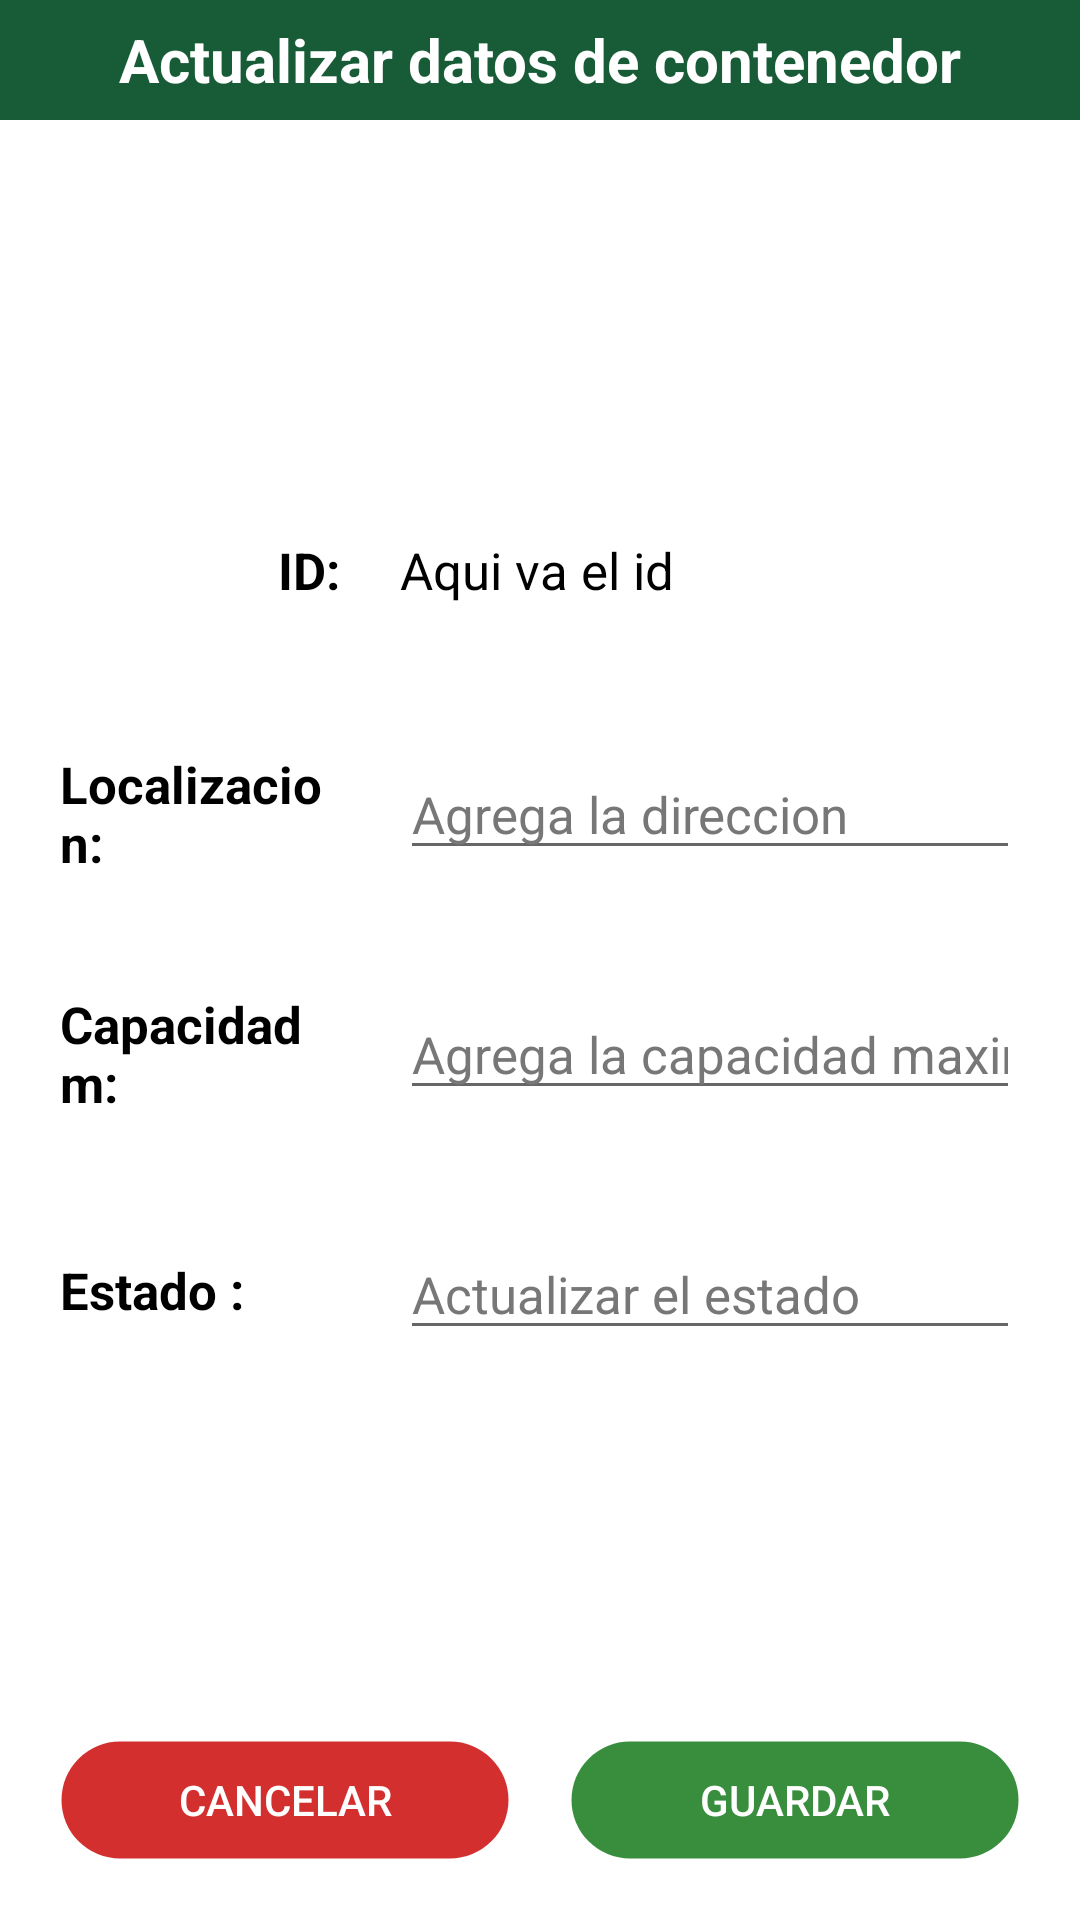

This screen was rendered from an Android layout file. Write that file and the resources it references.
<!-- AndroidManifest.xml: application theme Theme.AppCompat.DayNight.NoActionBar -->
<!-- res/layout/updates_contenedores.xml -->
<?xml version="1.0" encoding="utf-8"?>
<androidx.appcompat.widget.LinearLayoutCompat xmlns:android="http://schemas.android.com/apk/res/android"
    android:layout_width="match_parent"
    android:layout_height="500dp"
    android:layout_gravity="bottom"
    android:background="@color/white"
    android:orientation="vertical">
    <TextView
        android:layout_width="match_parent"
        android:layout_height="40dp"
        android:text="Actualizar datos de contenedor"
        android:gravity="center"
        android:background="@color/verde"
        android:textColor="@color/white"
        android:textSize="20dp"
        android:textStyle="bold"/>

    <androidx.appcompat.widget.LinearLayoutCompat
        android:layout_width="match_parent"
        android:layout_height="0dp"
        android:orientation="vertical"
        android:gravity="center"
        android:layout_weight="1">
    <LinearLayout
        android:layout_marginTop="20dp"
        android:layout_width="match_parent"
        android:layout_height="40dp"
        android:layout_marginLeft="20dp"
        android:layout_marginRight="20dp"
        >
        <TextView
            android:layout_width="0dp"
            android:layout_height="match_parent"
            android:layout_weight="1"
            android:text="ID:"
            android:textColor="@color/black"
            android:textSize="17dp"
            android:textStyle="bold"
            android:gravity="center_vertical|end"
            android:paddingRight="10dp"/>
        <TextView
            android:id="@+id/Edit_ID"
            android:layout_width="0dp"
            android:layout_height="match_parent"
            android:layout_weight="2"
            android:text="Aqui va el id"
            android:textColor="@color/black"
            android:textSize="17dp"
            android:gravity="center|start"
            android:layout_marginLeft="10dp"
            />
    </LinearLayout>
    <LinearLayout
        android:layout_marginTop="40dp"
        android:layout_width="match_parent"
        android:layout_height="40dp"
        android:layout_marginLeft="20dp"
        android:layout_marginRight="20dp">
        <TextView
            android:layout_width="0dp"
            android:layout_height="match_parent"
            android:layout_weight="1"
            android:text="Localizacion:"
            android:textColor="@color/black"
            android:textSize="17dp"
            android:textStyle="bold"
            android:gravity="center_vertical|start"
            android:paddingRight="10dp"/>
        <EditText
            android:id="@+id/Edit_Localizacion"
            android:layout_width="0dp"
            android:layout_height="match_parent"
            android:layout_weight="2"
            android:hint="Agrega la direccion"
            android:textColorHint="@color/gris"
            android:textColor="@color/black"
            android:textSize="17dp"
            android:gravity="center|start"
            android:layout_marginLeft="10dp"
            android:maxLines="1"
            android:singleLine="true"
            />
    </LinearLayout>
    <LinearLayout
        android:layout_marginTop="40dp"
        android:layout_width="match_parent"
        android:layout_height="40dp"
        android:layout_marginLeft="20dp"
        android:layout_marginRight="20dp">
        <TextView
            android:layout_width="0dp"
            android:layout_height="match_parent"
            android:layout_weight="1"
            android:text="Capacidad m:"
            android:textColor="@color/black"
            android:textSize="17dp"
            android:textStyle="bold"
            android:gravity="center_vertical|start"
            android:paddingRight="10dp"/>
        <EditText
            android:id="@+id/Edit_Capacidad"
            android:layout_width="0dp"
            android:layout_height="match_parent"
            android:layout_weight="2"
            android:hint="Agrega la capacidad maxima"
            android:textColorHint="@color/gris"
            android:textColor="@color/black"
            android:textSize="17dp"
            android:gravity="center|start"
            android:layout_marginLeft="10dp"
            android:maxLines="1"
            android:singleLine="true"
            />
    </LinearLayout>
    <LinearLayout
        android:layout_marginTop="40dp"
        android:layout_width="match_parent"
        android:layout_height="40dp"
        android:layout_marginLeft="20dp"
        android:layout_marginRight="20dp">
        <TextView
            android:layout_width="0dp"
            android:layout_height="match_parent"
            android:layout_weight="1"
            android:text="Estado :"
            android:textColor="@color/black"
            android:textSize="17dp"
            android:textStyle="bold"
            android:gravity="center_vertical|start"
            android:paddingRight="10dp"/>
        <EditText
            android:id="@+id/Edit_Estado"
            android:layout_width="0dp"
            android:layout_height="match_parent"
            android:layout_weight="2"
            android:hint="Actualizar el estado"
            android:textColorHint="@color/gris"
            android:textColor="@color/black"
            android:textSize="17dp"
            android:gravity="center|start"
            android:layout_marginLeft="10dp"
            android:maxLines="1"
            android:singleLine="true"
            />
    </LinearLayout>

    </androidx.appcompat.widget.LinearLayoutCompat>
    <androidx.appcompat.widget.LinearLayoutCompat
        android:layout_width="match_parent"
        android:layout_height="40dp"
        android:layout_marginTop="20dp"
        android:layout_marginLeft="20dp"
        android:layout_marginRight="20dp"
        android:layout_marginBottom="20dp">
        <Button
            android:id="@+id/Cancelar_boton"
            android:layout_width="0dp"
            android:layout_height="match_parent"
            android:layout_weight="1"
            android:text="Cancelar"
            android:layout_marginRight="10dp"
            android:background="@drawable/botonrojoredondo"
            android:textColor="@color/white"/>
        <Button
            android:id="@+id/Guardar_boton"
            android:layout_width="0dp"
            android:layout_height="match_parent"
            android:layout_weight="1"
            android:text="Guardar"
            android:layout_marginLeft="10dp"
            android:background="@drawable/botonverderedondo"
            android:textColor="@color/white"/>
    </androidx.appcompat.widget.LinearLayoutCompat>


</androidx.appcompat.widget.LinearLayoutCompat>
<!-- resources referenced by this layout -->
<resources>
  <color name="black">#FF000000</color>
  <color name="gris">#777777</color>
  <color name="verde">#185c37</color>
  <color name="white">#FFFFFFFF</color>
  <!-- drawable botonrojoredondo (drawable) -->
  <?xml version="1.0" encoding="utf-8"?>
  <shape xmlns:android="http://schemas.android.com/apk/res/android"
      android:shape="rectangle">
      <solid android:color="@color/rojo" /> 
      <corners android:radius="20dp" /> 
      <stroke android:width="1dp" android:color="@android:color/transparent" /> 
  </shape>
  <!-- drawable botonverderedondo (drawable) -->
  <?xml version="1.0" encoding="utf-8"?>
  <shape xmlns:android="http://schemas.android.com/apk/res/android"
      android:shape="rectangle">
      <solid android:color="@color/verde_oscuro" /> 
      <corners android:radius="20dp" /> 
      <stroke android:width="1dp" android:color="@android:color/transparent" /> 
  </shape>
  <color name="rojo">#D32F2F</color>
  <color name="verde_oscuro">#388E3C</color>
</resources>
